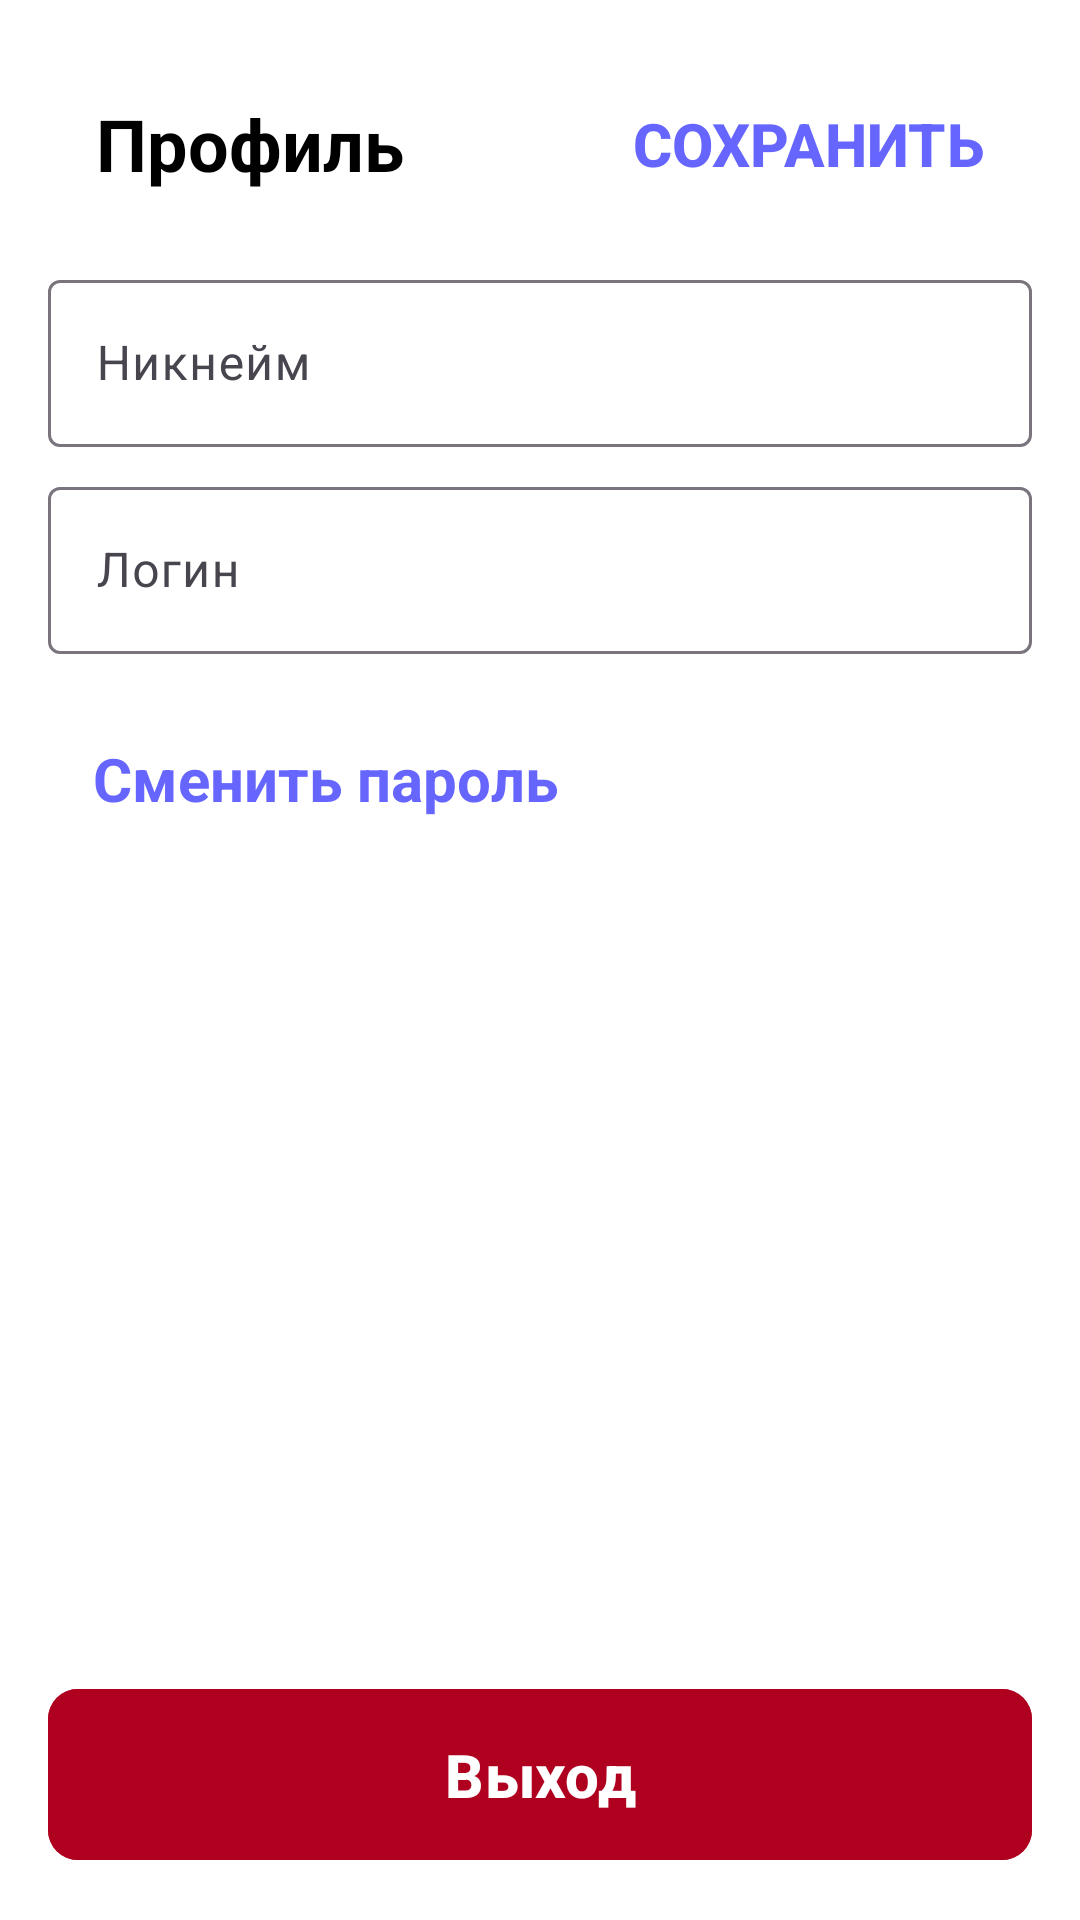

Android layout source for this screen:
<!-- AndroidManifest.xml: application theme Theme.Fefufit -->
<!-- res/layout/t3_fragment_profile.xml -->
<?xml version="1.0" encoding="utf-8"?>
<androidx.constraintlayout.widget.ConstraintLayout xmlns:android="http://schemas.android.com/apk/res/android"
    xmlns:app="http://schemas.android.com/apk/res-auto"
    xmlns:tools="http://schemas.android.com/tools"
    style="@style/DefaultConstraintLayout">

    <androidx.appcompat.widget.Toolbar
        android:id="@+id/headerLayout"
        android:layout_width="match_parent"
        android:layout_height="wrap_content"
        app:layout_constraintBottom_toTopOf="@id/nicknameEditText"
        app:layout_constraintEnd_toEndOf="parent"
        app:layout_constraintStart_toStartOf="parent"
        app:layout_constraintTop_toTopOf="parent" >

        <TextView
            style="@style/TitleToolbarTextView"
            android:text="Профиль" />

        <Button
            android:id="@+id/saveButton"
            style="@style/LinkTextView"
            android:layout_gravity="end"
            android:layout_marginEnd="16dp"
            android:background="@android:color/transparent"
            android:text="Сохранить" />

    </androidx.appcompat.widget.Toolbar>

    <com.google.android.material.textfield.TextInputLayout
        android:id="@+id/nicknameEditText"
        android:layout_width="match_parent"
        android:layout_height="wrap_content"
        app:layout_constraintTop_toBottomOf="@id/headerLayout"
        app:layout_constraintStart_toStartOf="parent"
        app:layout_constraintEnd_toEndOf="parent"
        app:layout_constraintBottom_toTopOf="@id/loginEditText"
        android:layout_marginTop="8dp">

        <com.google.android.material.textfield.TextInputEditText
            android:layout_width="match_parent"
            android:layout_height="wrap_content"
            android:inputType="text"
            android:hint="Никнейм"
            />

    </com.google.android.material.textfield.TextInputLayout>

    <com.google.android.material.textfield.TextInputLayout
        android:id="@+id/loginEditText"
        android:layout_width="match_parent"
        android:layout_height="wrap_content"
        app:layout_constraintTop_toBottomOf="@id/nicknameEditText"
        app:layout_constraintStart_toStartOf="parent"
        app:layout_constraintEnd_toEndOf="parent"
        app:layout_constraintBottom_toTopOf="@id/passButton"
        android:layout_marginTop="8dp">

        <com.google.android.material.textfield.TextInputEditText
            android:layout_width="match_parent"
            android:layout_height="wrap_content"
            android:inputType="text"
            android:hint="Логин"
            />

    </com.google.android.material.textfield.TextInputLayout>


    <TextView
        android:id="@+id/passButton"
        style="@style/LinkTextView"
        android:layout_marginStart="15dp"
        android:layout_marginTop="28dp"
        android:layout_width="match_parent"
        android:text="Сменить пароль"
        app:layout_constraintEnd_toEndOf="parent"
        app:layout_constraintStart_toStartOf="parent"
        app:layout_constraintTop_toBottomOf="@id/loginEditText" />

    <com.google.android.material.button.MaterialButton
        android:id="@+id/exitButton"
        style="@style/Buttons"
        android:layout_width="match_parent"
        app:cornerRadius="10dp"
        android:backgroundTint="@color/red"
        app:layout_constraintBottom_toBottomOf="parent"
        app:layout_constraintEnd_toEndOf="parent"
        app:layout_constraintStart_toStartOf="parent"
        android:text="Выход"
        />



</androidx.constraintlayout.widget.ConstraintLayout>
<!-- resources referenced by this layout -->
<resources>
  <color name="red">#B00020</color>
  <style name="Buttons">
          <item name="android:textStyle">bold</item>
          <item name="textAllCaps">false</item>
          <item name="android:textSize">20sp</item>
          <item name="android:textColor">@color/white</item>
          <item name="android:backgroundTint">@color/purple</item>
          <item name="android:padding">15dp</item>
          <item name="android:layout_height">wrap_content</item>
          <item name="android:layout_width">300dp</item>
      </style>
  <style name="DefaultConstraintLayout">
          <item name="android:background">@color/white</item>
          <item name="android:layout_marginTop">25dp</item>
          <item name="android:padding">16dp</item>
          <item name="android:layout_width">match_parent</item>
          <item name="android:layout_height">match_parent</item>
      </style>
  <style name="LinkTextView">
          <item name="android:layout_width">wrap_content</item>
          <item name="android:layout_height">wrap_content</item>
          <item name="android:textColor">@color/purple</item>
          <item name="android:textStyle">bold</item>
          <item name="android:textSize">20sp</item>
      </style>
  <style name="TitleToolbarTextView">
          <item name="android:layout_width">wrap_content</item>
          <item name="android:layout_height">wrap_content</item>
          <item name="android:textColor">@color/black</item>
          <item name="android:textSize">24sp</item>
          <item name="android:textStyle">bold</item>
      </style>
  <style name="Theme.Fefufit" parent="Base.Theme.Fefufit" />
  <color name="white">#FFFFFFFF</color>
  <color name="purple">#6666FF</color>
  <color name="black">#FF000000</color>
  <style name="Base.Theme.Fefufit" parent="Theme.Material3.Light.NoActionBar">
          
          
      </style>
</resources>
